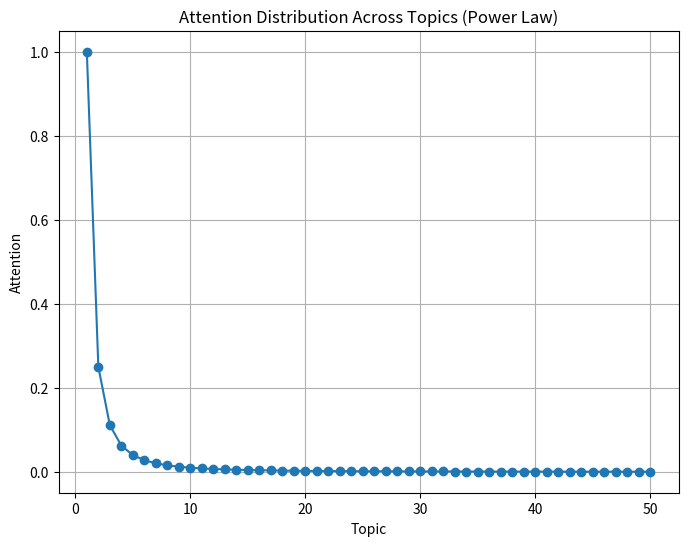
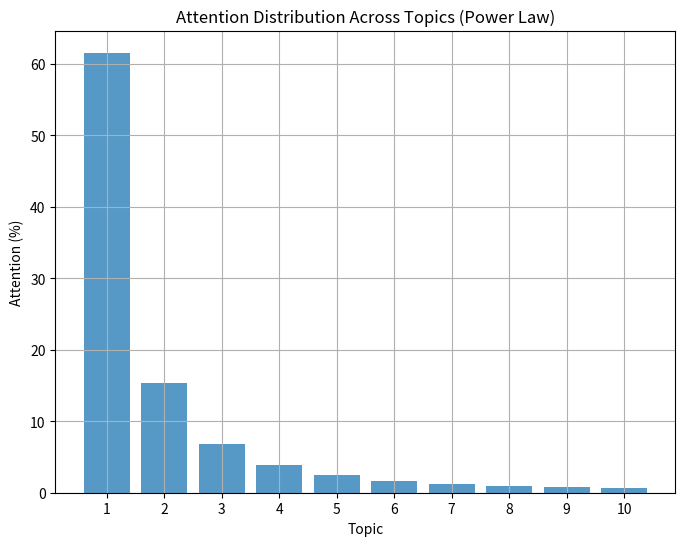

The script that saved these images, in order:
import numpy as np
import matplotlib.pyplot as plt

# Number of topics
N = 50

# Generate a list of topic indices
topics = np.array(range(1, N+1))

# Generate attention scores for each topic following a power law distribution
attention = 1.0 / np.power(topics, 2.0)

# Plot
plt.figure(figsize=(8, 6))
plt.plot(topics, attention, marker='o')
plt.title('Attention Distribution Across Topics (Power Law)')
plt.xlabel('Topic')
plt.ylabel('Attention')
plt.grid(True)
plt.show()


# Adjust attention scores to percentages
attention_percentage = (attention / np.sum(attention)) * 100

# Select only the first 10 topics
topics_10 = topics[:10]
attention_percentage_10 = attention_percentage[:10]

# Plot
plt.figure(figsize=(8, 6))
plt.bar(topics_10, attention_percentage_10, alpha=0.75)
plt.title('Attention Distribution Across Topics (Power Law)')
plt.xlabel('Topic')
plt.ylabel('Attention (%)')
plt.xticks(topics_10)
plt.grid(True)
plt.show()
